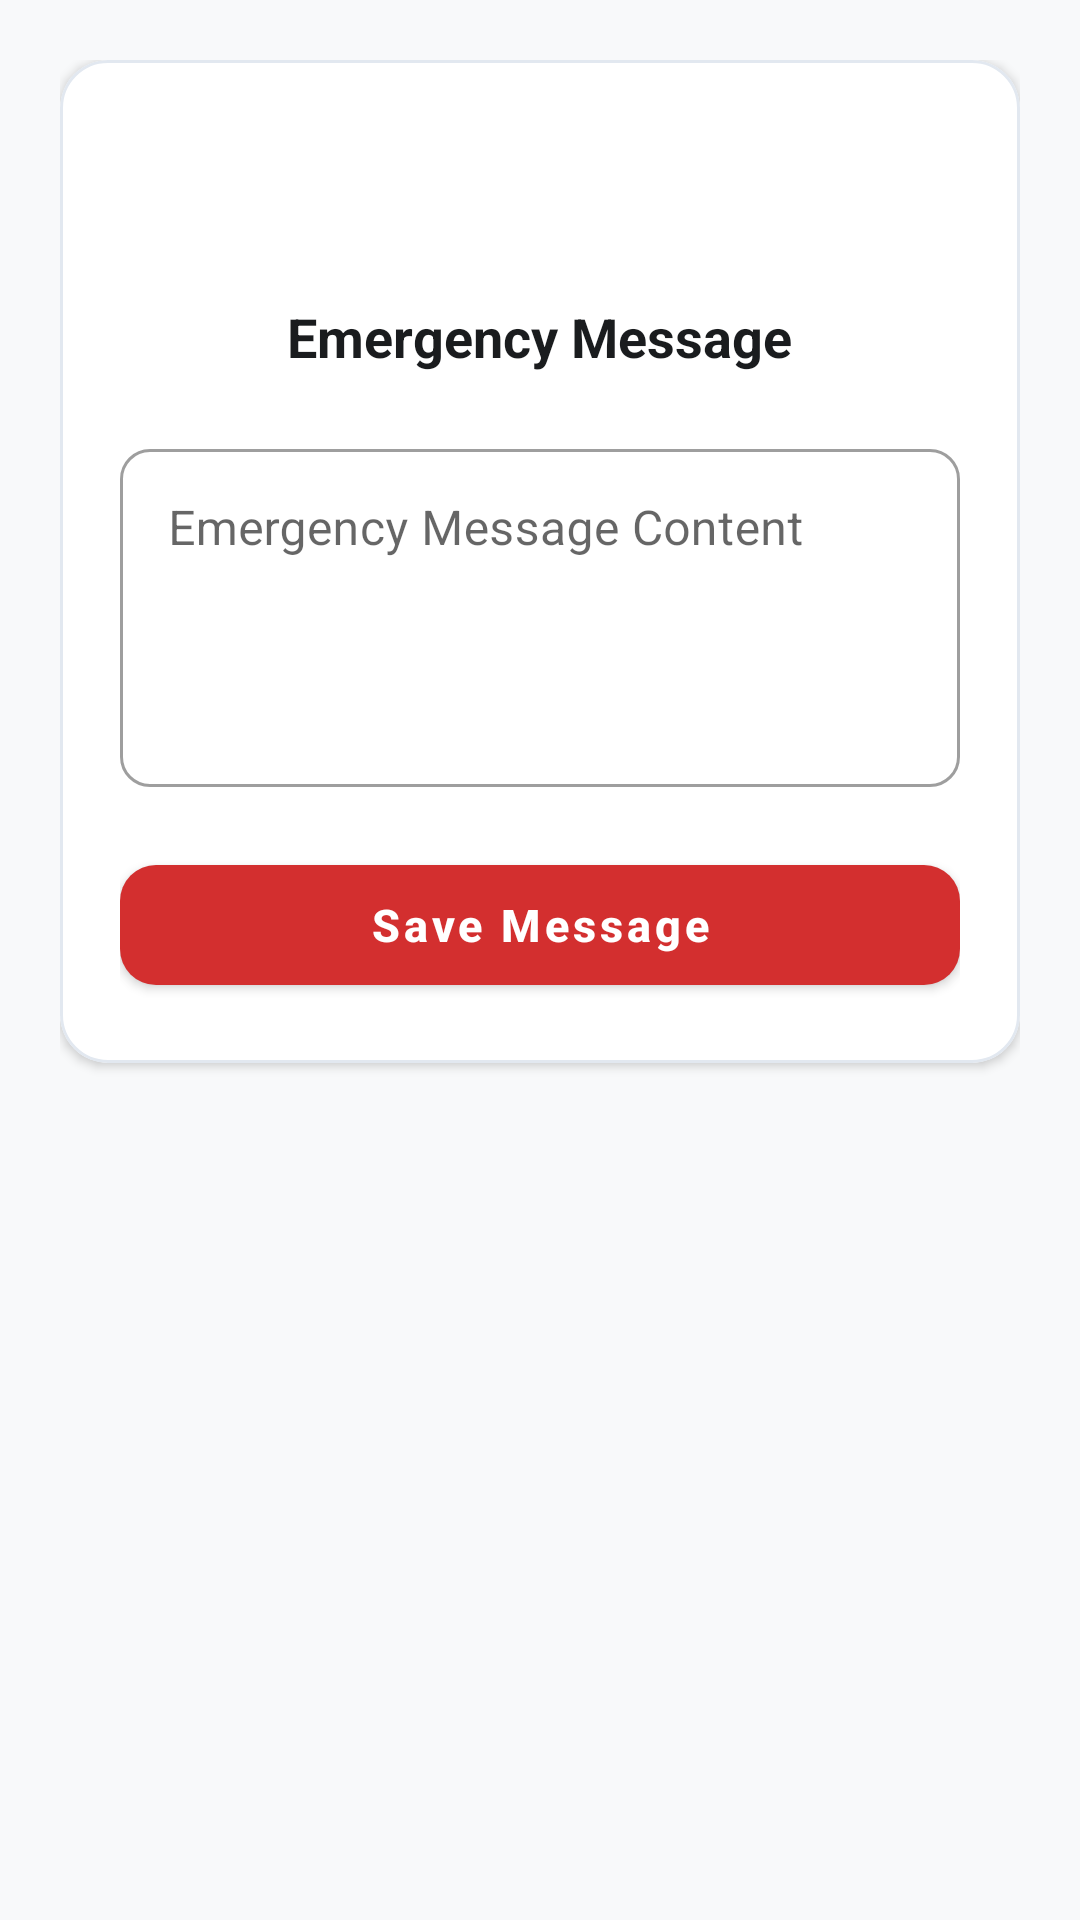

Produce the Android XML layout that renders to this screen, including the resource entries it uses.
<!-- AndroidManifest.xml: application theme Theme.SOS -->
<!-- res/layout/activity_save_message.xml -->
<?xml version="1.0" encoding="utf-8"?>
<LinearLayout xmlns:android="http://schemas.android.com/apk/res/android"
    xmlns:app="http://schemas.android.com/apk/res-auto"
    android:id="@+id/layout_save_message"
    android:layout_width="match_parent"
    android:layout_height="match_parent"
    android:orientation="vertical"
    android:background="@color/bg_light"
    android:padding="20dp">

    <com.google.android.material.card.MaterialCardView
        android:layout_width="match_parent"
        android:layout_height="wrap_content"
        app:cardCornerRadius="16dp"
        app:cardElevation="2dp"
        app:cardBackgroundColor="@color/surface_white"
        app:strokeColor="@color/card_stroke"
        app:strokeWidth="1dp">

        <LinearLayout
            android:layout_width="match_parent"
            android:layout_height="wrap_content"
            android:orientation="vertical"
            android:padding="20dp">

            <ImageView
                android:layout_width="48dp"
                android:layout_height="48dp"
                android:src="@drawable/ic_message"
                app:tint="@color/red_primary"
                android:layout_gravity="center_horizontal"
                android:contentDescription="Save Message" />

            <TextView
                android:layout_width="wrap_content"
                android:layout_height="wrap_content"
                android:text="Emergency Message"
                android:textSize="18sp"
                android:textStyle="bold"
                android:textColor="@color/text_primary"
                android:layout_gravity="center_horizontal"
                android:layout_marginTop="12dp"
                android:layout_marginBottom="20dp" />

            <com.google.android.material.textfield.TextInputLayout
                android:layout_width="match_parent"
                android:layout_height="wrap_content"
                android:hint="Emergency Message Content"
                app:startIconDrawable="@drawable/ic_message"
                app:startIconTint="@color/text_secondary"
                style="@style/Widget.MaterialComponents.TextInputLayout.OutlinedBox">

                <com.google.android.material.textfield.TextInputEditText
                    android:id="@+id/editTextMessage"
                    android:layout_width="match_parent"
                    android:layout_height="wrap_content"
                    android:inputType="textMultiLine"
                    android:minLines="4"
                    android:gravity="top|start" />
            </com.google.android.material.textfield.TextInputLayout>

            <com.google.android.material.button.MaterialButton
                android:id="@+id/btn_Save_Message"
                android:layout_width="match_parent"
                android:layout_height="52dp"
                android:text="Save Message"
                android:textSize="15sp"
                android:textStyle="bold"
                android:textAllCaps="false"
                app:cornerRadius="12dp"
                app:backgroundTint="@color/red_primary"
                android:layout_marginTop="20dp" />

        </LinearLayout>

    </com.google.android.material.card.MaterialCardView>

</LinearLayout>
<!-- resources referenced by this layout -->
<resources>
  <color name="bg_light">#F8F9FA</color>
  <color name="card_stroke">#E2E8F0</color>
  <color name="red_primary">#D32F2F</color>
  <color name="surface_white">#FFFFFF</color>
  <color name="text_primary">#1A1C1E</color>
  <color name="text_secondary">#5F6368</color>
  <style name="Theme.SOS" parent="Theme.MaterialComponents.DayNight.DarkActionBar">
          
          <item name="colorPrimary">@color/red_primary</item>
          <item name="colorPrimaryVariant">@color/red_primary_dark</item>
          <item name="colorOnPrimary">@color/white</item>
          <item name="colorSecondary">@color/blue_accent</item>
          <item name="colorOnSecondary">@color/white</item>
  
          
          <item name="android:statusBarColor">@color/red_primary_dark</item>
          <item name="android:windowBackground">@color/bg_light</item>
          <item name="android:fitsSystemWindows">true</item>
  
          
          <item name="textInputStyle">@style/Widget.MaterialComponents.TextInputLayout.OutlinedBox</item>
          <item name="shapeAppearanceSmallComponent">@style/ShapeAppearance.SOS.Small</item>
          <item name="shapeAppearanceMediumComponent">@style/ShapeAppearance.SOS.Medium</item>
  
          
          <item name="actionBarStyle">@style/Widget.SOS.ActionBar</item>
          <item name="actionBarTheme">@style/ThemeOverlay.SOS.ActionBar</item>
      </style>
  <color name="red_primary_dark">#B71C1C</color>
  <color name="white">#FFFFFFFF</color>
  <color name="blue_accent">#1976D2</color>
  <style name="ShapeAppearance.SOS.Small" parent="ShapeAppearance.MaterialComponents.SmallComponent">
          <item name="cornerSize">10dp</item>
      </style>
  <style name="ShapeAppearance.SOS.Medium" parent="ShapeAppearance.MaterialComponents.MediumComponent">
          <item name="cornerSize">16dp</item>
      </style>
  <style name="Widget.SOS.ActionBar" parent="Widget.MaterialComponents.ActionBar.Solid">
          <item name="background">@color/red_primary</item>
          <item name="elevation">4dp</item>
          <item name="titleTextStyle">@style/TextAppearance.SOS.ActionBar.Title</item>
      </style>
  <style name="ThemeOverlay.SOS.ActionBar" parent="ThemeOverlay.MaterialComponents.Dark.ActionBar">
          <item name="colorControlNormal">@color/white</item>
      </style>
  <style name="TextAppearance.SOS.ActionBar.Title" parent="TextAppearance.AppCompat.Widget.ActionBar.Title">
          <item name="android:textColor">@color/white</item>
          <item name="android:textSize">19sp</item>
      </style>
</resources>
